Run: headless pygame with SDL's dummy video driver; simulated clock (each Clock.tick advances the game by its frame time, no real sleeping); random seed 0; keys injected as events and as key.get_pressed() state; mouse plan: one left click at the window centre at the start of phase 2, then a move to the lower-right quarter at the start of phase 3.
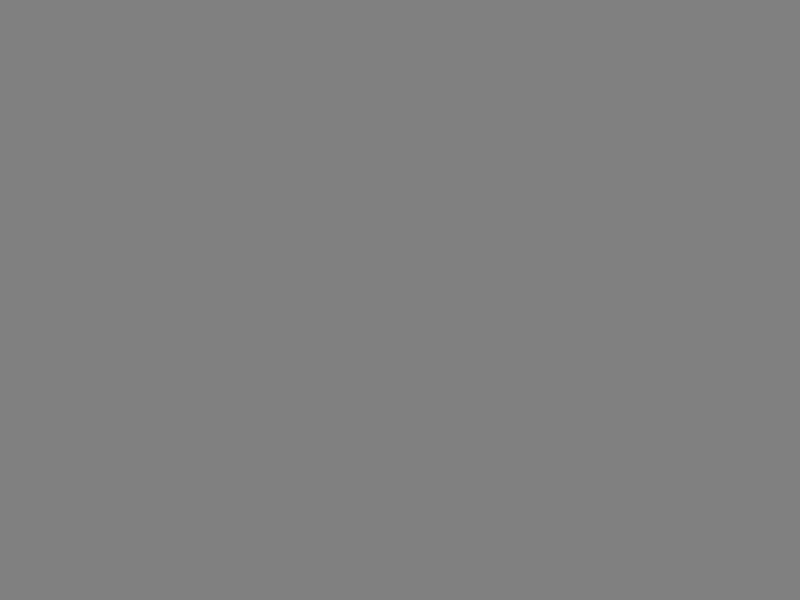
Frame 1 of 4 · flips 1–60 · no input
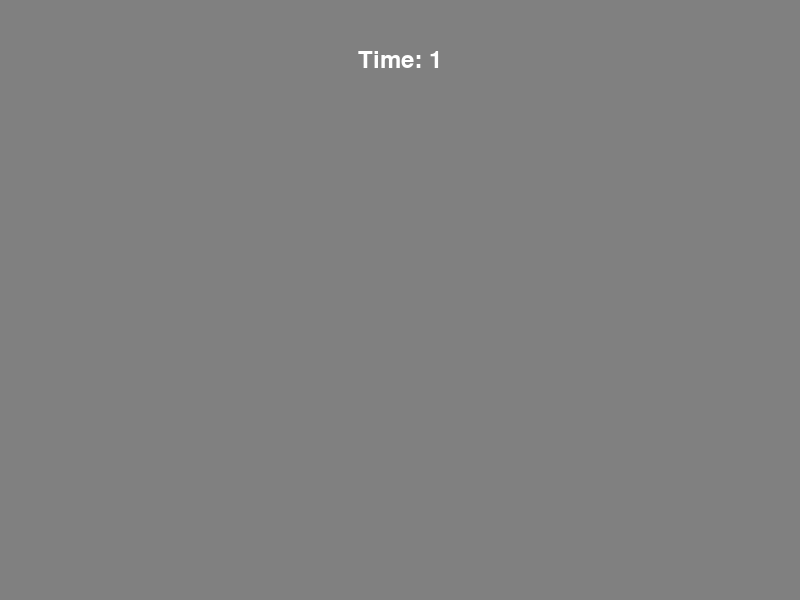
Frame 2 of 4 · flips 61–180 · clicked the window centre · tapped SPACE, RETURN · held RIGHT (→), D
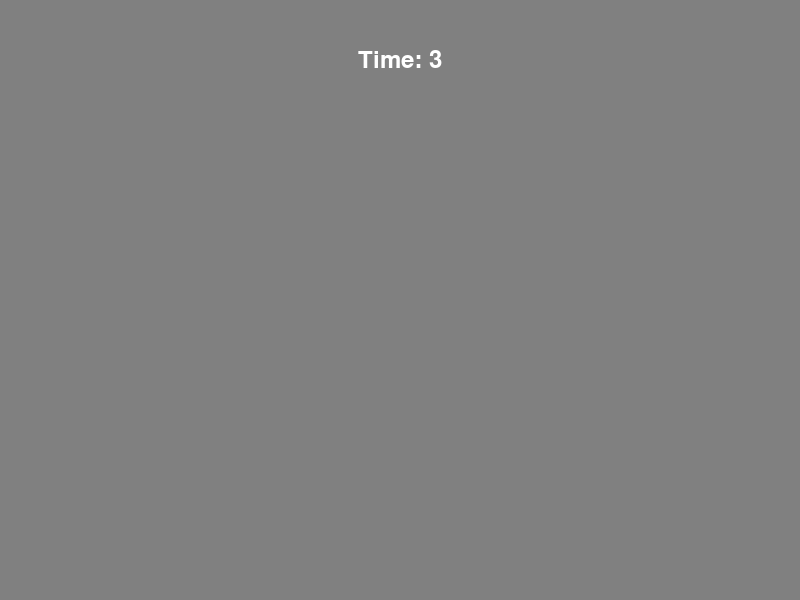
Frame 3 of 4 · flips 181–300 · moved the mouse to the lower-right quarter · held DOWN (↓), S
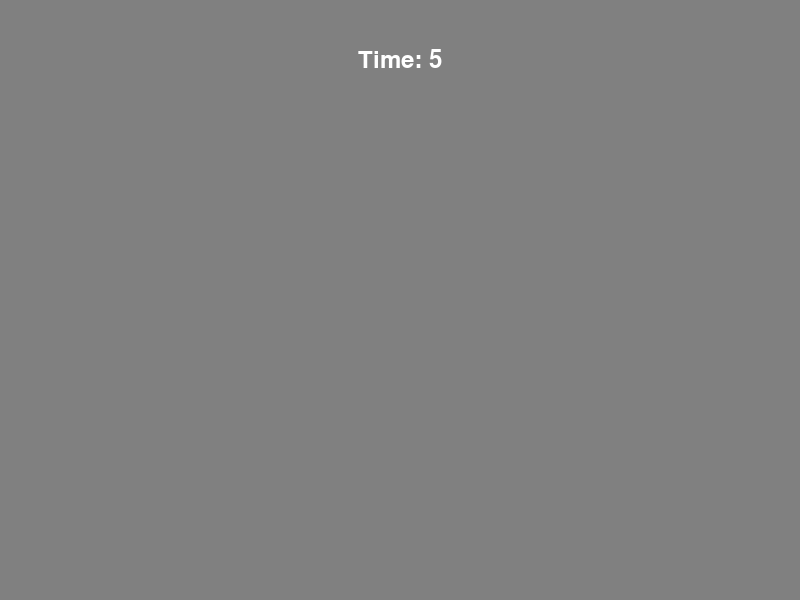
Frame 4 of 4 · flips 301–420 · held LEFT (←), A, UP (↑), W

The pygame program that drew these frames:

import pygame
import sys
""" 
Funciones relevantes al funcionamiento interno del juego de reversi
"""
#generacion e inicialización de un tablero de 8x8 o 6x6
def generar_tablero_8():
    tablero=[]
    for i in range(8):
        tablero.append([0]*8)
    return tablero
def reiniciar_tablero_8(tablero):
    for x in range(8):
        for y in range(8):
            tablero[x][y]=0
    tablero[3][3]=1
    tablero[3][4]=2
    tablero[4][3]=2
    tablero[4][4]=1
def generar_tablero_6():
    tablero=[]
    for i in range(6):
        tablero.append([0]*6)
    return tablero
def reiniciar_tablero_6(tablero):
    for x in range(6):
        for y in range(6):
            tablero[x][y]=0
    tablero[2][2]=1
    tablero[2][3]=2
    tablero[3][2]=2
    tablero[3][3]=1
#validez de una jugada
def esta_en_tablero(tablero,x,y):
    return x>=0 and len(tablero[0])>x and y>=0 and len(tablero[0])>y
def movimiento_esvalido(tablero, pieza, xstart, ystart):
    #retorna falso si la jugada es invalida o está usada la posicion
    if tablero[xstart][ystart] != 0 or not esta_en_tablero(tablero,xstart,ystart):
        return False
    tablero[xstart][ystart] = pieza
    if pieza == 1:
        otrapieza=2
    else:
        otrapieza=1
    piezas_giradas=[]
    for xdirection, ydirection in [[0,1],[1,1],[1,0],[1,-1],[0,-1],[-1,-1],[-1,0],[-1,1]]:
        x,y= xstart,ystart
        x+=xdirection #primer paso en la direccion
        y+=ydirection
        if esta_en_tablero(tablero,x,y) and tablero[x][y] == otrapieza:
            #hay una pieza del jugador contrario a nuestra pieza
            x+=xdirection
            y+=ydirection
            if not esta_en_tablero(tablero,x,y):
                continue
            if tablero[x][y] == pieza:
                #hay piezas para voltear. reversa hasta el espacio original, anotando todas las piezas en el camino
                while True:
                    x-=xdirection
                    y-=ydirection
                    if x == xstart and y==ystart:
                        break
                    piezas_giradas.append([x,y])
    tablero[xstart][ystart]=0
    if len(piezas_giradas)==0:
        return False #si no se da vuelta ninguna figura, no es movimiento válido
    return piezas_giradas
def tablero_jugadas(tablero,pieza):
    #retorna un tablero nuevo con las jugadas que puede hacer cada jugador
    tablero2=copiar_tablero(tablero)
    for x,y in obt_jugadas_validas(tablero2,pieza):
        tablero2[x][y] = 'X'
    return tablero2

def copiar_tablero(tablero):
    #asd
    return False
def obt_jugadas_validas(tablero,pieza):
    jugadas_validas=[]
    for x in range(len(tablero[0])):
        for y in range(len(tablero[0])):
            if movimiento_esvalido(tablero,pieza,x,y)!=False:
                jugadas_validas.append([x,y])
    return jugadas_validas
def puntajes(tablero):
    blancas=0
    negras=0
    for x in range(tablero[0]):
        for y in range(tablero[0]):
            if tablero[x][y]==1:
                blancas+=1
            elif tablero[x][y]==2:
                negras+=1
    return {'Blancas':blancas,'Negras':negras}


"""
Funciones relevantes a la interfaz y generación de menú
"""
pygame.init()


flags= pygame.RESIZABLE
screen = pygame.display.set_mode((800,600),flags)
pygame.display.set_caption("Reversi")

clock = pygame.time.Clock()


def main():
    running = True
    partida = False
    while running:
        for event in pygame.event.get():
            if event.type == pygame.QUIT:
                running = False
            if event.type == pygame.MOUSEBUTTONDOWN:
                partida = True

        screen.fill((128, 128, 128))  # Gray background
        claro=(170,170,170)
        oscuro=(100,100,100)
        
        ##Reloj
        if partida:

            # Get the current time
            current_time = pygame.time.get_ticks() // 1000

            # Create a font object
            font = pygame.font.Font(None, pygame.display.Info().current_w//22)

            # Render the time as text
            time_text = font.render(f"Time: {current_time}", True, (255, 255, 255))

            # Get the text's rectangle and center it at the top of the screen
            text_rect = time_text.get_rect(center=(pygame.display.Info().current_w // 2, 60))

            # Draw the time text on the screen
            screen.blit(time_text, text_rect)
            clock.tick(60)

        
        
        
        
        pygame.display.flip()

    pygame.quit()
    sys.exit()

if __name__ == "__main__":
    main()
